Run: headless pygame with SDL's dummy video driver; simulated clock (each Clock.tick advances the game by its frame time, no real sleeping); random seed 0; keys injected as events and as key.get_pressed() state; no mouse input.
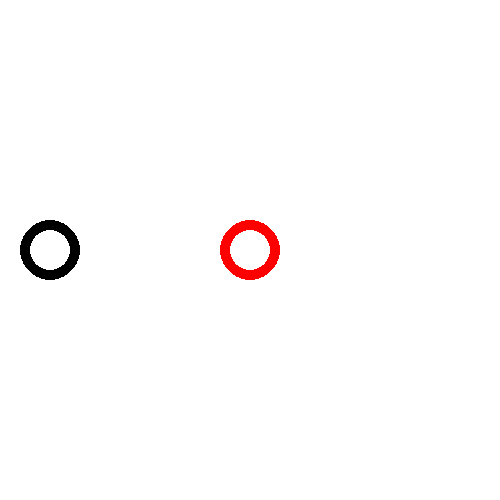
Frame 1 of 4 · flips 1–60 · no input
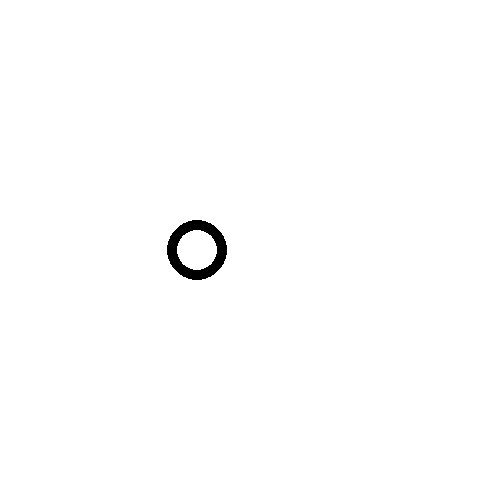
Frame 2 of 4 · flips 61–180 · tapped SPACE, RETURN · held RIGHT (→), D
Frame 3 of 4 · flips 181–300 · held DOWN (↓), S · screen unchanged from frame 2, image omitted
Frame 4 of 4 · flips 301–420 · held LEFT (←), A, UP (↑), W · screen unchanged from frame 3, image omitted

The pygame program that drew these frames:

# create two balls -- DONE
# Have balls collide with each other -- DONE
	# ball1 will have a momentum and when it collides with ball2 the momentum will be transferred to ball2 -- DONE
		# when spacebar is pressed than move ball1 -- DONE

import pygame, math

pygame.init()

# OBJECT CLASS
class Ball:
	def __init__(self, x_pos, y_pos, radius, color, velocity, mass):
		self.x_pos = x_pos
		self.y_pos = y_pos
		self.center = pygame.math.Vector2(self.x_pos, self.y_pos)	

		self.radius = radius
		self.color = color

		self.velocity = velocity
		self.mass = mass
		
		self.activate = False

	def draw_object(self, surface):
		pygame.draw.circle(surface, self.color, self.center, self.radius, self.mass)

	def move_object(self):
		self.center[0] += self.velocity

# CLOCK
clock = pygame.time.Clock()

# SCREEN
screen = pygame.display.set_mode((500, 500))
pygame.display.set_caption("Momentum")

# BALL
ball1 = Ball(50, 250, 30, "black", 7, 10) # inital velocity = 5
ball2 = Ball(250, 250, 30, "red", 0, 10) # initial velocity = 0


# COLLISION
def collision(ball1, ball2):
	# print(f"INITAL: Ball 1 p = {ball1.mass*ball1.velocity}, Ball 2 p = {ball2.mass*ball2.velocity}")

	total_x = (ball2.center[0] - ball1.center[0]) ** 2
	total_y = (ball2.center[1] - ball1.center[1]) ** 2

	total_radii = ball2.radius + ball1.radius # total of radii

	d = int(math.sqrt(total_x + total_y)) # distance formula

	if d < total_radii and ball1.velocity != 0: # collsion condition
		ball1_p = ball1.mass * ball1.velocity # Ball 1 momentum

		ball1.velocity = 0 # get ball 1 to stop moving (Ball 1 final velcity is 0)

		ball2.velocity = ball1_p // ball2.mass # Ball 2 final velocity 

		# print(f"COLLISION: Ball 1 p = {ball1.mass*ball1.velocity}, Ball 2 p = {ball2.mass*ball2.velocity}")

		# print(ball1.velocity, ball2.velocity)

	return ball1.velocity, ball2.velocity

# GAME LOOP
running = True

while running:
	for event in pygame.event.get():
		if event.type == pygame.QUIT:
			running = False

		if event.type == pygame.KEYDOWN:
			if event.key == pygame.K_SPACE:
				ball1.activate = True

#		if event.type == pygame.KEYUP:	
#			ball1.activate = False
#			print(False)

	screen.fill("white")

	# COLLISION
	ball1.velocity, ball2.velocity = collision(ball1, ball2)

	if ball2.velocity != 0:
		ball2.move_object()
		# print(f"FINAL: Ball 1 p = {ball1.mass*ball1.velocity}, Ball 2 p = {ball2.mass*ball2.velocity}")


	# MOVEMENT
	if ball1.activate == True:
		ball1.move_object()

	# DRAW
	ball1.draw_object(screen)
	ball2.draw_object(screen)

	pygame.display.update()

	clock.tick(60)

pygame.quit()
